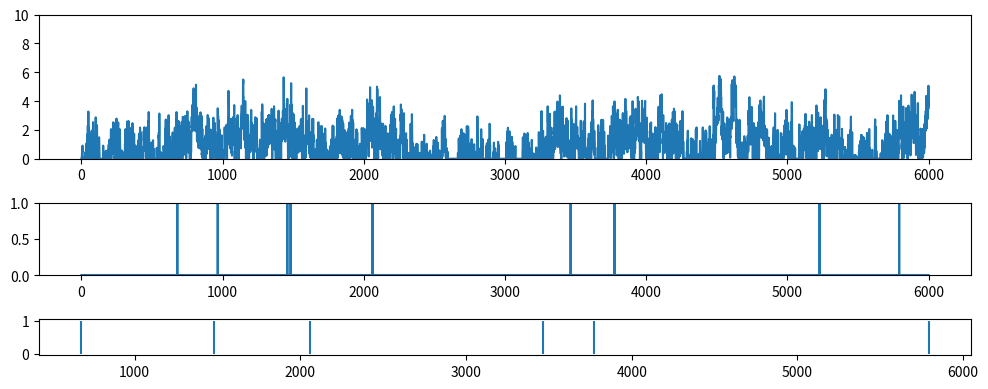
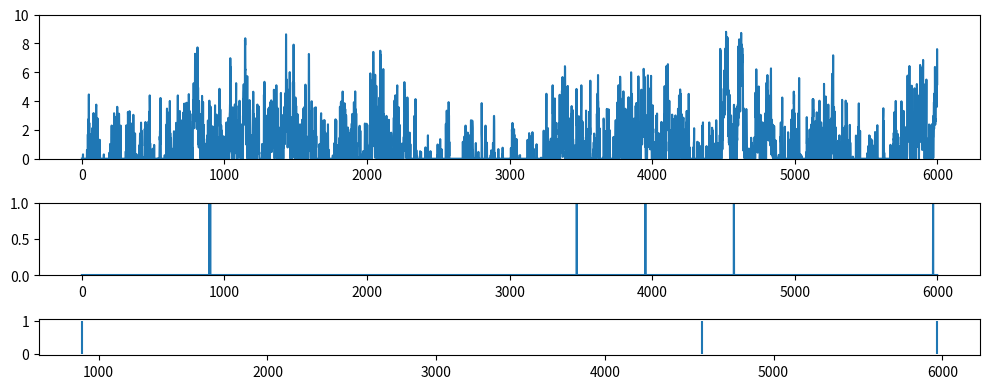

These figures' Python source, in order:
import numpy as np
from scipy import signal as ss
from scipy.stats import zscore
import matplotlib.pyplot as plt

def make_noise(num_traces=10, num_samples=1000, scale=2):
    np.random.seed(1)
    
    num_samples = num_samples+2000
    # Normalised Frequencies
    # fv = np.linspace(0, 1, 40)
    # Amplitudes Of '1/f'                                
    # a = 1/(1+2*fv)                
    # Filter Numerator Coefficients              
    # b = ss.firls(43, fv, a)                                   

    B = [0.049922035, -0.095993537, 0.050612699, -0.004408786]
    A = [1, -2.494956002,   2.017265875,  -0.522189400]

    invfn = np.zeros((num_traces,num_samples))

    for i in np.arange(0,num_traces):
        # Create White Noise
        wn = np.random.normal(loc=1, scale=scale, size=num_samples)  # scale=0.5
        # Create '1/f' Noise
        invfn[i,:] = zscore(ss.lfilter(B, A, wn))                          

    return invfn[:,2000:]

for scale in [0.5,5]:
    sample_list = make_noise(num_traces=10, num_samples=6000, scale=scale)

    sample = sample_list[2]
    print(np.mean(sample))
    # plt.figure()
    # plt.plot(sample)

    sample[sample<0] = 0
    sample = sample/np.mean(sample)

    spk_rnd = np.random.default_rng(42)
    FREQ_EXC = 1
    
    counts = spk_rnd.poisson(FREQ_EXC/1000 * sample)
    print(np.mean(sample))
    plt.subplots(figsize=(10, 4), nrows=3, ncols=1, gridspec_kw={'height_ratios': [2, 1, 0.5]})
    plt.subplot(3,1,1)
    plt.ylim(0, 10)
    plt.plot(sample)
    plt.subplot(3,1,2)
    plt.ylim(0, 1)
    plt.plot(counts)
    plt.subplot(3,1,3)
    spike_train_bg = np.where(counts >= 1)[0] # ndarray
    mask = spk_rnd.choice([True, False], size=spike_train_bg.shape, p=[0.5, 0.5])
    spike_train_bg = spike_train_bg[mask]
    plt.vlines(spike_train_bg, 0, 1, color='C0')
    print(spike_train_bg)
    plt.tight_layout()

plt.show()
